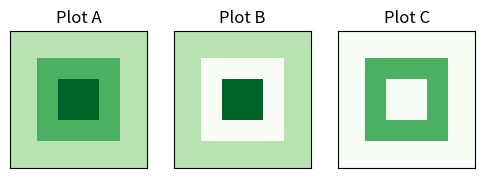

This figure's Python source:
import numpy as np
import matplotlib.pyplot as plt

# First let us create an image
img1 = np.zeros((20, 20)) + 3
img1[4:-4, 4:-4] = 6
img1[7:-7, 7:-7] = 9
# See subplot A

# Let's filter out all values larger than 2 and less than 6
index1 = img1 > 2
index2 = img1 < 6
compound_index = index1 & index2

# The compound statement can alternatively be written as
compound_index = (img1 > 3) & (img1 < 7)
img2 = np.copy(img1)
img2[compound_index] = 0
# See plot B

# Making the boolean arrays even more complex we can do
index3 = img1 == 9
index4 = (index1 & index2) | index3
img3 = np.copy(img1)
img3[index4] = 0
# See subplot C

fig = plt.figure(313, figsize=(6, 6))
fig.subplots_adjust(hspace=None, wspace=None)
ax1 = fig.add_subplot(131)
ax1.imshow(img1, origin='lower', interpolation='nearest',
           vmin=0, vmax=10, cmap=plt.cm.Greens)
ax1.xaxis.set_visible(False)
ax1.yaxis.set_visible(False)
ax1.set_title('Plot A')

ax2 = fig.add_subplot(132)
ax2.imshow(img2, origin='lower', interpolation='nearest',
           vmin=0, vmax=10, cmap=plt.cm.Greens)
ax2.xaxis.set_visible(False)
ax2.yaxis.set_visible(False)
ax2.set_title('Plot B')

ax3 = fig.add_subplot(133)
ax3.imshow(img3, origin='lower', interpolation='nearest',
           vmin=0, vmax=10, cmap=plt.cm.Greens)
ax3.xaxis.set_visible(False)
ax3.yaxis.set_visible(False)
ax3.set_title('Plot C')
fig.savefig('ch212_f01.pdf', bbox_inches='tight')
plt.close(fig)
